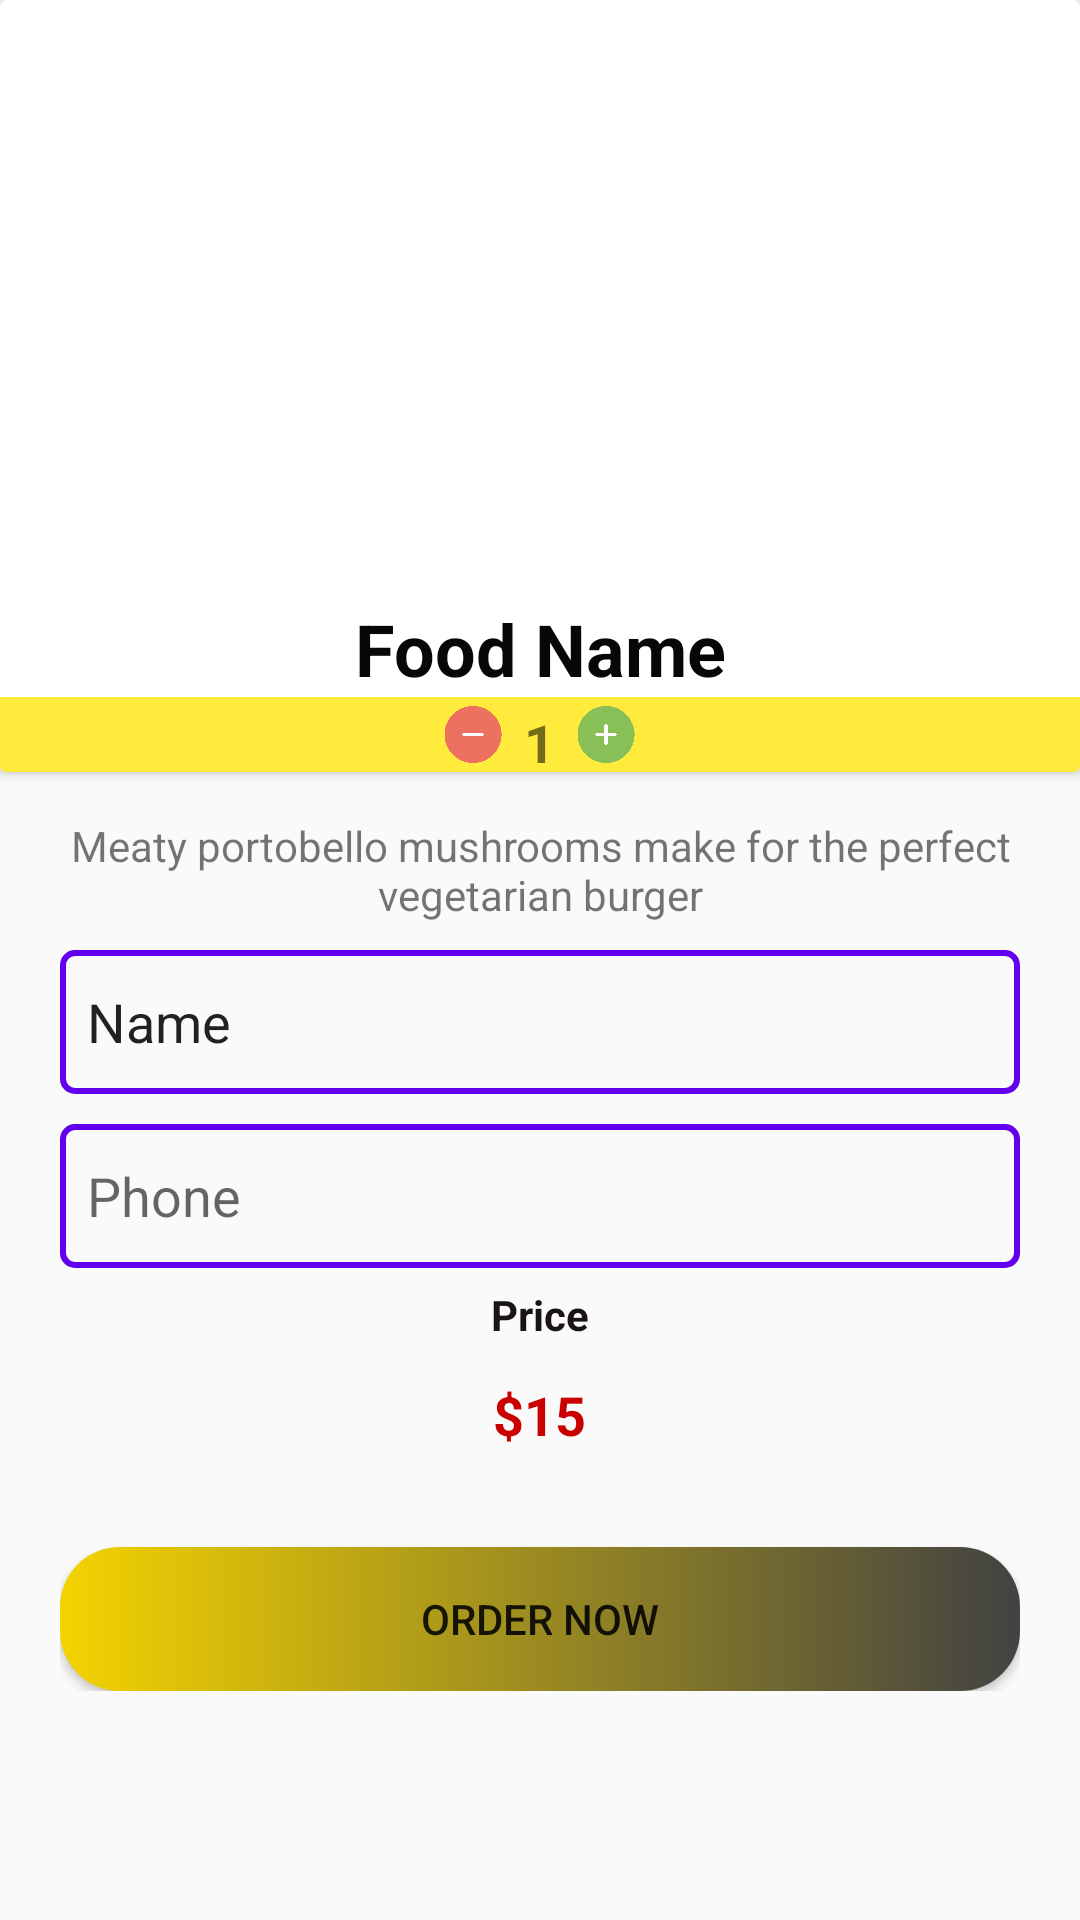

Reconstruct the res/layout file that produces this screen, plus the resources it refers to.
<!-- AndroidManifest.xml: application theme AppTheme -->
<!-- res/layout/activity_detail.xml -->
<?xml version="1.0" encoding="utf-8"?>
<LinearLayout xmlns:android="http://schemas.android.com/apk/res/android"
    xmlns:app="http://schemas.android.com/apk/res-auto"
    xmlns:tools="http://schemas.android.com/tools"
    android:layout_width="match_parent"
    android:layout_height="match_parent"
    android:orientation="vertical"
    tools:context=".DetailActivity">

    <androidx.cardview.widget.CardView
        android:layout_width="match_parent"
        android:layout_height="wrap_content">

        <LinearLayout
            android:layout_width="match_parent"
            android:layout_height="match_parent"
            android:orientation="vertical">

            <ImageView
                android:id="@+id/detailImage"
                android:layout_width="match_parent"
                android:layout_height="200dp"
                android:scaleType="centerCrop"
                app:srcCompat="@drawable/burgerdeal" />

            <TextView
                android:id="@+id/textView2"
                android:layout_width="match_parent"
                android:layout_height="wrap_content"
                android:gravity="center"
                android:text="Food Name"
                android:textColor="#070707"
                android:textSize="24sp"
                android:textStyle="bold" />

            <LinearLayout
                android:layout_width="match_parent"
                android:layout_height="25dp"
                android:background="#FFEB3B"
                android:gravity="center"
                android:orientation="horizontal"
                android:padding="3dp">

                
                <ImageView
                    android:id="@+id/minus"
                    android:layout_width="30dp"
                    android:layout_height="wrap_content"
                    app:srcCompat="@drawable/minus" />

                <TextView
                    android:id="@+id/quantity"
                    android:layout_width="wrap_content"
                    android:layout_height="wrap_content"
                    android:layout_marginStart="2dp"
                    android:layout_marginEnd="2dp"
                    android:text="1"
                    android:textSize="18sp"
                    android:textStyle="bold" />

                
                <ImageView
                    android:id="@+id/add"
                    android:layout_width="30dp"
                    android:layout_height="wrap_content"
                    app:srcCompat="@drawable/add" />
            </LinearLayout>

        </LinearLayout>
    </androidx.cardview.widget.CardView>

    <LinearLayout
        android:layout_width="match_parent"
        android:layout_height="wrap_content"
        android:layout_marginStart="20dp"
        android:layout_marginEnd="20dp"
        android:orientation="vertical">

        <TextView
            android:id="@+id/detailDescription"
            android:layout_width="match_parent"
            android:layout_height="wrap_content"
            android:layout_marginTop="15dp"
            android:layout_marginBottom="9dp"
            android:gravity="center"
            android:text="@string/descriptionFood" />

        <EditText
            android:id="@+id/nameBox"
            android:layout_width="match_parent"
            android:layout_height="48dp"
            android:minHeight="48dp"
            android:layout_marginBottom="10dp"
            android:background="@drawable/edittext_background"
            android:ems="10"
            android:hint="Your name"
            android:inputType="text"
            android:padding="9dp"
            android:text="Name" />

        <EditText
            android:id="@+id/phoneBox"
            android:layout_width="match_parent"
            android:layout_height="48dp"
            android:minHeight="48dp"
            android:background="@drawable/edittext_background"
            android:ems="10"
            android:hint="Phone"
            android:inputType="phone"
            android:padding="9dp" />

        <TextView
            android:id="@+id/textView4"
            android:layout_width="match_parent"
            android:layout_height="wrap_content"
            android:layout_marginTop="6dp"
            android:gravity="center"
            android:text="Price"
            android:textColor="#1A1414"
            android:textStyle="bold" />

        <LinearLayout
            android:layout_width="match_parent"
            android:layout_height="48dp"
            android:gravity="center"
            android:orientation="horizontal">

            <TextView
                android:id="@+id/textView5"
                android:layout_width="wrap_content"
                android:layout_height="wrap_content"
                android:text="$"
                android:textColor="@color/red"
                android:textSize="18sp"
                android:textStyle="bold" />

            <TextView
                android:id="@+id/priceLable"
                android:layout_width="wrap_content"
                android:layout_height="wrap_content"
                android:text="15"
                android:textColor="@color/red"
                android:textSize="18sp"
                android:textStyle="bold" />
        </LinearLayout>

        <Button
            android:id="@+id/InsertButton"
            android:layout_width="match_parent"
            android:layout_height="wrap_content"
            android:layout_marginTop="20dp"
            android:background="@drawable/btn_background"
            android:text="Order Now" />

    </LinearLayout>

</LinearLayout>
<!-- resources referenced by this layout -->
<resources>
  <color name="red">#CA0000</color>
  <!-- drawable add: png bitmap (drawable, 15061 bytes) -->
  <!-- drawable btn_background (drawable) -->
  <?xml version="1.0" encoding="utf-8"?>
  <shape xmlns:android="http://schemas.android.com/apk/res/android">
  
      <gradient
          android:startColor="@color/yellow"
          android:endColor="@color/cardview_dark_background"
          android:angle="360"
          />
      <corners
          android:radius="20dp"
  
          />
  </shape>
  <!-- drawable edittext_background (drawable) -->
  <?xml version="1.0" encoding="utf-8"?>
  <shape xmlns:android="http://schemas.android.com/apk/res/android">
      <stroke
          android:color="@color/etStokeColor"
          android:width="2dp"
          />
      <corners
          android:radius="4dp"
          />
  </shape>
  <!-- drawable minus: png bitmap (drawable, 14189 bytes) -->
  <string name="descriptionFood">Meaty portobello mushrooms make for the perfect vegetarian burger</string>
  <style name="AppTheme" parent="Theme.AppCompat.DayNight">
          
          <item name="colorPrimary">@color/colorPrimary</item>
          <item name="colorPrimaryDark">@color/colorPrimaryDark</item>
          <item name="colorAccent">@color/colorAccent</item>
      </style>
  <color name="yellow">#f4d300</color>
  <color name="etStokeColor">#FF6200EE</color>
  <color name="colorPrimary">#f4d300</color>
  <color name="colorPrimaryDark">#D8BB03</color>
  <color name="colorAccent">#03DAC5</color>
</resources>
